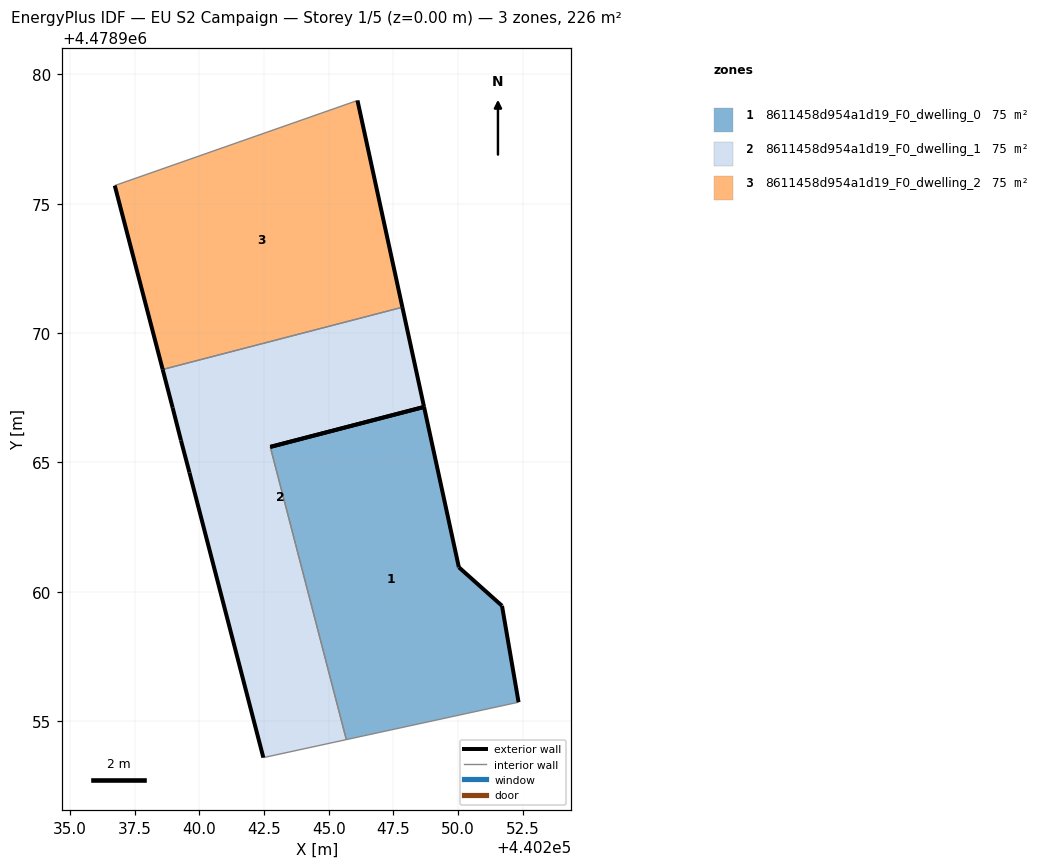
=== STOREY PLAN SPEC (per zone: floor XY polygon, exterior-wall plan segments, windows/doors) ===
zone 1: 8611458d954a1d19_F0_dwelling_0  (75.5 m²)
  floor: (440252.34, 4478955.74) (440251.70, 4478959.46) (440250.03, 4478960.95) (440248.68, 4478967.14) (440242.74, 4478965.60) (440245.68, 4478954.29)
  exterior wall: (440248.68, 4478967.14) – (440250.03, 4478960.95)  [6.3 m]
  exterior wall: (440250.03, 4478960.95) – (440251.70, 4478959.46)  [2.2 m]
  exterior wall: (440251.70, 4478959.46) – (440252.34, 4478955.74)  [3.8 m]
  exterior wall: (440242.74, 4478965.60) – (440248.68, 4478967.15)  [6.1 m]
  interior walls: 2
zone 2: 8611458d954a1d19_F0_dwelling_1  (75.5 m²)
  floor: (440245.68, 4478954.29) (440242.74, 4478965.60) (440248.68, 4478967.14) (440247.85, 4478971.00) (440238.59, 4478968.59) (440238.97, 4478967.11) (440239.29, 4478965.85) (440239.62, 4478964.61) (440242.47, 4478953.59)
  exterior wall: (440242.47, 4478953.59) – (440239.62, 4478964.61)  [11.4 m]
  exterior wall: (440239.62, 4478964.61) – (440239.29, 4478965.85)  [1.3 m]
  exterior wall: (440239.29, 4478965.85) – (440238.97, 4478967.11)  [1.3 m]
  exterior wall: (440238.97, 4478967.11) – (440238.59, 4478968.59)  [1.5 m]
  exterior wall: (440247.85, 4478971.00) – (440248.68, 4478967.14)  [3.9 m]
  exterior wall: (440248.68, 4478967.14) – (440242.74, 4478965.60)  [6.1 m]
  interior walls: 3
zone 3: 8611458d954a1d19_F0_dwelling_2  (75.5 m²)
  floor: (440247.85, 4478971.00) (440246.11, 4478978.99) (440236.73, 4478975.70) (440238.59, 4478968.59)
  exterior wall: (440238.59, 4478968.59) – (440236.73, 4478975.70)  [7.3 m]
  exterior wall: (440246.11, 4478978.99) – (440247.85, 4478971.00)  [8.2 m]
  interior walls: 2

=== DERIVED (storey summary) ===
Building: EU S2 Campaign
Storey: 1 of 5  (floor level z = 0.00 m)
Storey gross floor area: 226.4 m²
Zones on this storey: 3
  - 8611458d954a1d19_F0_dwelling_0: floor 75.5 m²; exterior wall 18.5 m (55.5 m²); WWR 0.0%
  - 8611458d954a1d19_F0_dwelling_1: floor 75.5 m²; exterior wall 25.6 m (76.7 m²); WWR 0.0%
  - 8611458d954a1d19_F0_dwelling_2: floor 75.5 m²; exterior wall 15.5 m (46.6 m²); WWR 0.0%
Zone adjacency (shared interzone walls):
  - 8611458d954a1d19_F0_dwelling_0 ↔ 8611458d954a1d19_F0_dwelling_1
  - 8611458d954a1d19_F0_dwelling_1 ↔ 8611458d954a1d19_F0_dwelling_2